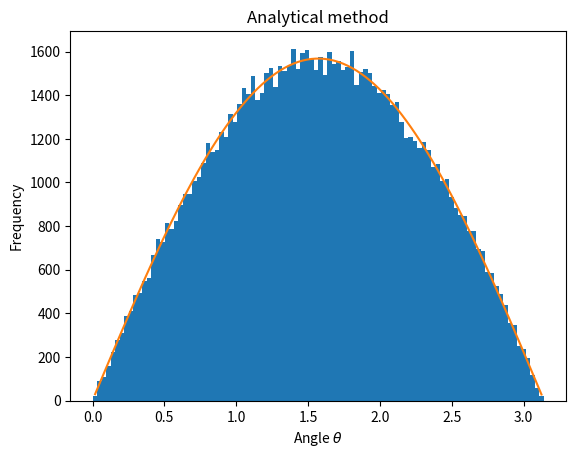
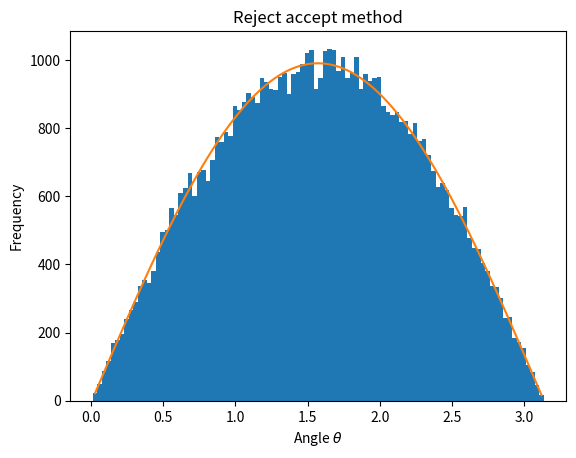
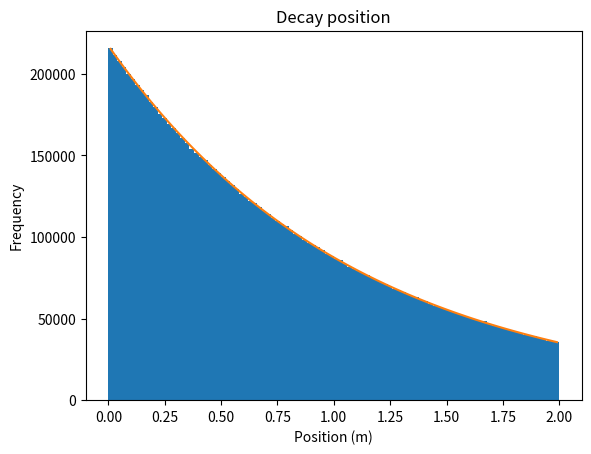
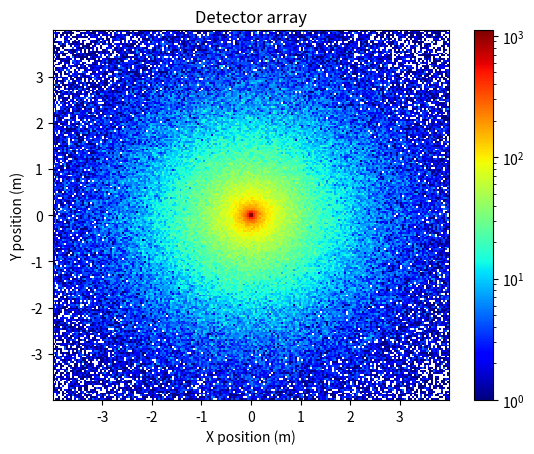
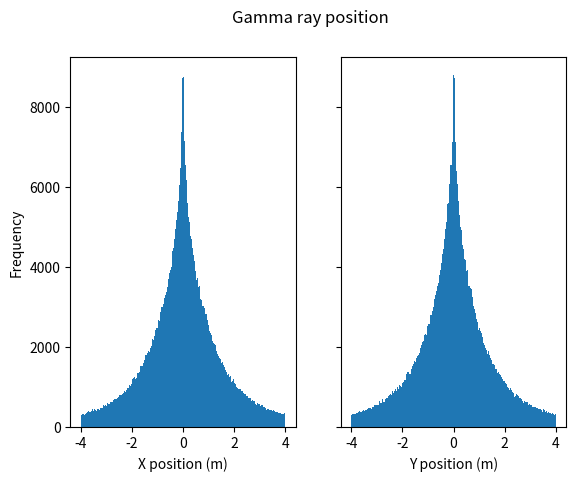
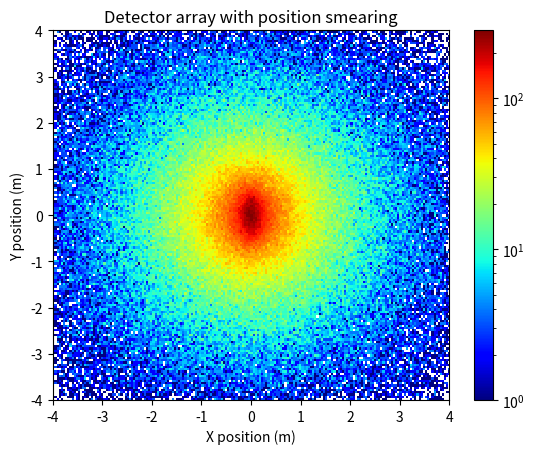
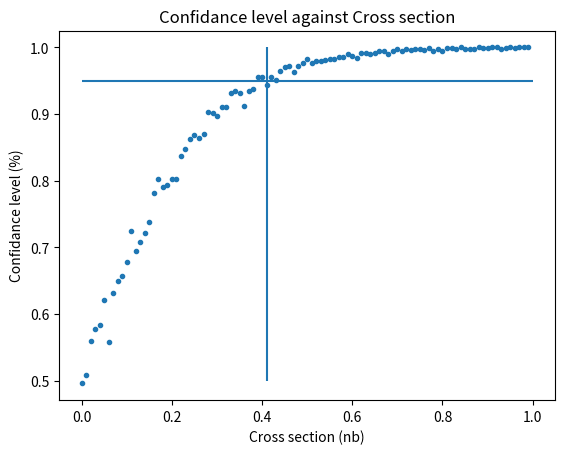

Write Python code to recreate these figures, in order.
# -*- coding: utf-8 -*-
"""
Created on Thu Apr  4 18:34:41 2019

@author: user
"""
import numpy as np
import matplotlib.pyplot as plt
from scipy.optimize import curve_fit
from scipy.stats import chisquare 
from matplotlib.colors import LogNorm
from mpl_toolkits.mplot3d import Axes3D

'''-------------------------------Task 1------------------------------------'''
'''
In the fist task we have been asked to investegate two different methods for 
creating a distribution of random numbers proportinal to a sine curve btween 0
and pi.
'''

def AnalyticalSinDistribution(N=1):
    '''
    This function returns a list of random angles in a distribution that is 
    proportinal to sin(theta) between 0 and pi. A uniform distribution is 
    generated and then transformed into a non uniform distribution using 
    inverse transorm sampling. N is the size of the list returned.
    '''
    N=int(N)
    Rand=np.random.rand(N)
    return np.arccos(1-2*Rand)

def AcceptRegect(f,a,b,c,d,N=1):
    '''
    This function returns a list of random numbers in a distribution that is 
    proportinal to a specified function, f. a and b are the limits of the domain
    of f you are interested in and c and d are the limits of the range over
    the specifeid domain. This function works by generating a random x' value
    and y' value. The function f is the applied to x' generating a ymax value if
    the y' value is greater then the ymax value then x value is ignored. If the
    y value is less then the ymax value the x value is appended to a list. Note
    this method only works for postive ranges.
    '''
    N=int(N)
    X=[]
    for i in range(N):
        xprime=np.random.uniform(a,b)
        yprime=np.random.uniform(c,d)
        ymax=f(xprime)
        if yprime<ymax:
            X+=[xprime]
    return X    

def SineFitting(x,A,B):
    '''
    This function returns a scaled sine curve that can be used to fit the histogram
    data produced in the first task.
    '''
    return A*np.sin(x)+B

def Fitting(X,TheorticalFit,NumBins,Title,Xlabel,Plot=True):
    '''
    This function fits a specified theoritcal fit to a histogram and returns
    a chis squared value. X is the histogram data that we want to fit, 
    TheorticalFit is the theoretical distribution of our data and NumBins
    is the number of bins we want our data to be fitted to.
    '''
    NumBins=int(NumBins)
    BinValue,BinEdgevalue=np.histogram(X,NumBins)
    #The histogram function returns the bin edge value and not the 
    #mid point (bin position) so these need to be calculated.
    BinPosition=[]
    for i in range(NumBins):
        BinPosition+=[(BinEdgevalue[i]+BinEdgevalue[i+1])/2]
    
    #The bellow function is from the SciPy libary and calculates the parameters
    #needed to scale the theoritical fit to the random distributions. The paramaters 
    #are calculated by reducing the residual of the TheorticalFit against the
    #random distribution.
    ScalingParameters=curve_fit(TheorticalFit,BinPosition,BinValue)[0]
    FittingCurve=TheorticalFit(BinPosition,ScalingParameters[0],ScalingParameters[1])
    
    if Plot==True:
        plt.title(Title)
        plt.hist(X,NumBins)
        plt.plot(BinPosition,FittingCurve)
        plt.ylabel('Frequency')
        plt.xlabel(Xlabel)
        plt.show()
        plt.clf()
        
    #To calculate the reduced chisquare we need to know the number of degrees of 
    #freedom. The degrees of freedom is given by the number of bins subtracted
    #by the number of parameters used too fit the curve in our case 2.
    DegreesOfFreedom=NumBins-2
    return chisquare(BinValue,FittingCurve)[0]/DegreesOfFreedom


x=AnalyticalSinDistribution(1e5)
print('The reduced chi squared of our fit is '+str(Fitting(x,SineFitting,100,'Analytical method','Angle $\\theta$',Plot=True)))

y=AcceptRegect(np.sin,0,np.pi,0,1,1e5)

print('The reduced chi squared of our fit is '+str(Fitting(y,SineFitting,100,'Reject accept method','Angle $\\theta$',Plot=True)))

#The commented out code is what was used to compare the times of the different methods.
#The time values and errors where found by using %timeit function in the I python 
#consol.

#X=np.array([1000,5000,10000,15000,20000,25000,30000,35000,40000,45000])
#
#AnalyticalMethod=np.array([0.000036,0.000159,0.000325,0.000505,0.00063,0.000798,0.000957,0.00105,0.00118,0.00132])
#RejectMethod=np.array([0.00316,0.0165,0.0344,0.0497,0.0653,0.0839,0.0978,0.117,0.135,0.154])
#
#AnalyticalMethodError=np.array([0.000001,0.000002,0.00002,0.00004,0.00003,0.00004,0.00007,0.00003,0.00003,0.000015])
#RejectMethodError=np.array([0.0001,0.0004,0.001,0.003,0.001,0.005,0.002,0.005,0.004,0.008])
#
#f, axarr = plt.subplots(2, sharex=True)
#xp=X
#z = np.polyfit(X,AnalyticalMethod,1)
#p = np.poly1d(z)
#axarr[0].plot(X,AnalyticalMethod,'.',xp,p(xp),'--')
#axarr[0].errorbar(X,AnalyticalMethod , yerr=AnalyticalMethodError, fmt='.')
#
#z1 = np.polyfit(X,RejectMethod,1)
#p1 = np.poly1d(z1)
#axarr[1].plot(X,RejectMethod,'.',xp,p1(xp),'--')
#axarr[1].errorbar(X,RejectMethod , yerr=RejectMethodError, fmt='.')
#axarr[0].set(ylabel='Time (s)')
#axarr[1].set(ylabel='Time (s)')
#axarr[1].set(xlabel='Number of samples')
#axarr[0].set_title('Inverse transform sampling')
#axarr[1].set_title('Rejection sampling')
#plt.savefig('Time', dpi=250)
#plt.show()
#plt.clf()

  
'''-------------------------------Task 2------------------------------------'''
'''
For the second exercise we were asked to calculate the distribution of gamma 
ray on a 2D array. The gamma rays are produced by a unstable particles that are 
traveling at 2000m/s perpendicular to our array. To produce the gamma ray 
distribution I had to solve 3 main problems the position each particle decays, 
the direction the particle is moving in after it decays and the position of the
gamma rays that reach the array.
'''
MeanDecayTime=550e-6
def DecayPosition(xgen):
    '''
    Returns random decay position of particle. The random distribution for
    a large number of particles is exponential. The method used to produce
    the random distribution is the inverse sampling method.
    '''
    DecayConstant=1/MeanDecayTime
    Normalisation=-DecayConstant/(2000*(np.exp(-DecayConstant/1000)-1))
    #Nomalisation is very important. It means the random positions produced will
    #all be within our required range (between ingection point and screen).
    #Normalisation factor is calculated by intergrating a exponential
    #decay function across our range.
    return -(2000/DecayConstant)*np.log(1-(DecayConstant/(2000*Normalisation))*xgen)

def DecayAngles(N,Isotropic=True):
    '''
    This function returns a random distribution of angles. If Isotropic is true 
    then the angles will be distributed isotropically. If isotropic is false then 
    the theta and phi angles will be distributed uniformly.
    '''
    N=int(N)
    theta=np.random.uniform(0,2*np.pi,N)
    if Isotropic==True:
        #Size of differential surface element gets smaller as you approach the 
        #poles of a sphere. So to get a truly isotropic angular distribution in 
        #spherical corrdinates less angles need to be produced around the pole 
        #positions. This is explained more in the report.
        phi=np.arccos(1-2*np.random.uniform(0,1,N))
    elif Isotropic==False:
        phi=np.random.uniform(0,np.pi,N)
    return theta,phi

def ScreenPositions(N,ScreenSize):
    '''
    This function calculates the position of the gamma rays from the particle decays
    on a square screen. The number of particles and the screens dimensions can be edited. 
    '''
    N=int(N)
    Rand=np.random.rand(N)
    #The decay position and angles are generated for N particles.
    DecayPos=DecayPosition(Rand)
    Theta,Phi=DecayAngles(N)
    X=[]
    Y=[]
    for i in range(N):
        #Using trig I was able to work out the position the gamma ray hit on a 2D
        #plane placed 2m away from ingection point of the particles.
        Distance=2-DecayPos[i]
        y=Distance/(np.sin(Theta[i])*np.tan(Phi[i]))
        x=Distance/np.tan(Theta[i])
        if abs(x)<ScreenSize and abs(y)<ScreenSize and Theta[i]<np.pi:
            #The condition makes sure we only recored the positions of gamma rays
            #that hit our finite sized gamma array. The condition on theta makes
            #sure only forward traveling particles are plotted (don't want to plot
            #the back image).
            X+=[x]
            Y+=[y]
            
    return X,Y
                
def Smearing(X,Y):
    '''
    Real detector arrays are resolotuion limited this has been approximated 
    for our detectors by generating a random number using a normal distribution 
    centered on the true detector value. The standard deviation is equal to the 
    resolution of the detectors.
    '''
    X=np.random.normal(X,0.1)
    Y=np.random.normal(Y,0.3)    
    return X,Y

def ExponentialFitting(x,A,B):
    '''
    This function returns a scaled exponential curve that can be used to fit the
    decay position data. 
    '''
    a = [i*(-1)/(2000*MeanDecayTime) for i in x]
    return np.exp(a)*A + B

#This segment of code uses the decay position function and the fitting function 
#to create a plot of the decay position for N particles. 
N=int(1e7)
DecayPos=DecayPosition(np.random.rand(N))
print('The reduced chi squared of our fit is ' +str(Fitting(DecayPos,ExponentialFitting,100,'Decay position','Position (m)',Plot=True)))


#The following segment of code generates a 3D scatter of gamma ray position for a 
#range of different emission angles. The points are all ploted at a radius of 1m
#from the emmision point. If you want to see the difference between and isotropic
#and uniform random angles change Isotropic to false.

Theta,Phi=DecayAngles(1e4,Isotropic=True)

x=np.sin(Phi)*np.cos(Theta)
y=np.sin(Phi)*np.sin(Theta)
z=np.cos(Phi)

fig = plt.figure()
fig.suptitle('Scatter plot of gamma ray emission')
ax = Axes3D(fig)
ax.set_aspect('equal')
ax.scatter(x, y, z, s=0.25)
ax.set_xlabel('X (m)')
ax.set_ylabel('Y (m)')
ax.set_ylabel('Z (m)')
plt.show()
plt.clf()

#The following segment of code plots the image seen by the detector array.

GammaPosX,GammaPosY=ScreenPositions(1e6,4)
plt.hist2d(GammaPosX,GammaPosY,bins=200,cmap='jet',norm=LogNorm())
plt.colorbar()
plt.title('Detector array')
plt.xlabel('X position (m)')
plt.ylabel('Y position (m)')
plt.show()
plt.clf()


fig1,(ax1, ax2)=plt.subplots(1, 2, sharey=True)
fig1.suptitle('Gamma ray position')
ax1.hist(GammaPosX,200)
ax2.hist(GammaPosY,200)
ax1.set(ylabel='Frequency')
ax1.set(xlabel='X position (m)')
ax2.set(xlabel='Y position (m)')
plt.show()
plt.clf()


GammaPosSX,GammaPosSY=Smearing(GammaPosX,GammaPosY)
plt.hist2d(GammaPosSX,GammaPosSY,bins=200,cmap='jet',norm=LogNorm())
plt.ylim(-4,4)
plt.xlim(-4,4)
plt.colorbar()
plt.title('Detector array with position smearing')
plt.xlabel('X position (m)')
plt.ylabel('Y position (m)')
plt.show()
plt.clf()



'''-------------------------------Task 3------------------------------------'''

def ToyMonteCarlo(N,a,b,step):
    '''
    This function run a number of sudo experments to calculate the upper bound 
    of the cross section for a particle physics experement. a and b define the 
    range the cross section is belived to be in, step is the size of the steps
    that will be taken to itterate over the possible values of the cross section
    and N is the number of sudo experments that will be calculated for each value 
    of the cross section. When the particle physics experiment was conducted 
    there were five events observed. By modeling the number of events with random 
    numbers and finding the value of the cross section when more then 5 events
    occur 95% of the time an upper limit of the cross section can be calculated.
    '''
    ConfidenceLevel=[]
    CrossSection=[]
    for i in np.arange(a,b,step):
    #i represents the value of the cross section
        Count=0
        for j in range(int(N)):
            #In each sudo experiment a random number of back ground and signal 
            #events are generated. Both the background and signal events are 
            #modeled by a poisson distribution.The expectation of the poisson 
            #models is given in the problems sheet.
            BackGroundExpectation=np.random.normal(5.7,0.4)
            BackGround=np.random.poisson(BackGroundExpectation)
            lumError=12/100
            luminosity = np.random.normal(12, lumError)
            SignalExpectation=i*luminosity
            Signal=np.random.poisson(SignalExpectation)
            TotalEvents=Signal+BackGround
            
            if TotalEvents>5:
                Count+=1
                
        ConfidenceLevel+=[Count/N]
        CrossSection+=[i]
        
        
    return CrossSection,ConfidenceLevel

sigma,conflevel=ToyMonteCarlo(1e3,0,1,0.01)
plt.plot(sigma,conflevel,'.')
plt.hlines(0.95,0,1)
plt.vlines(0.41,0.5,1)
plt.title('Confidance level against Cross section')
plt.xlabel('Cross section (nb)')
plt.ylabel('Confidance level (%)')
plt.show()
plt.clf()
